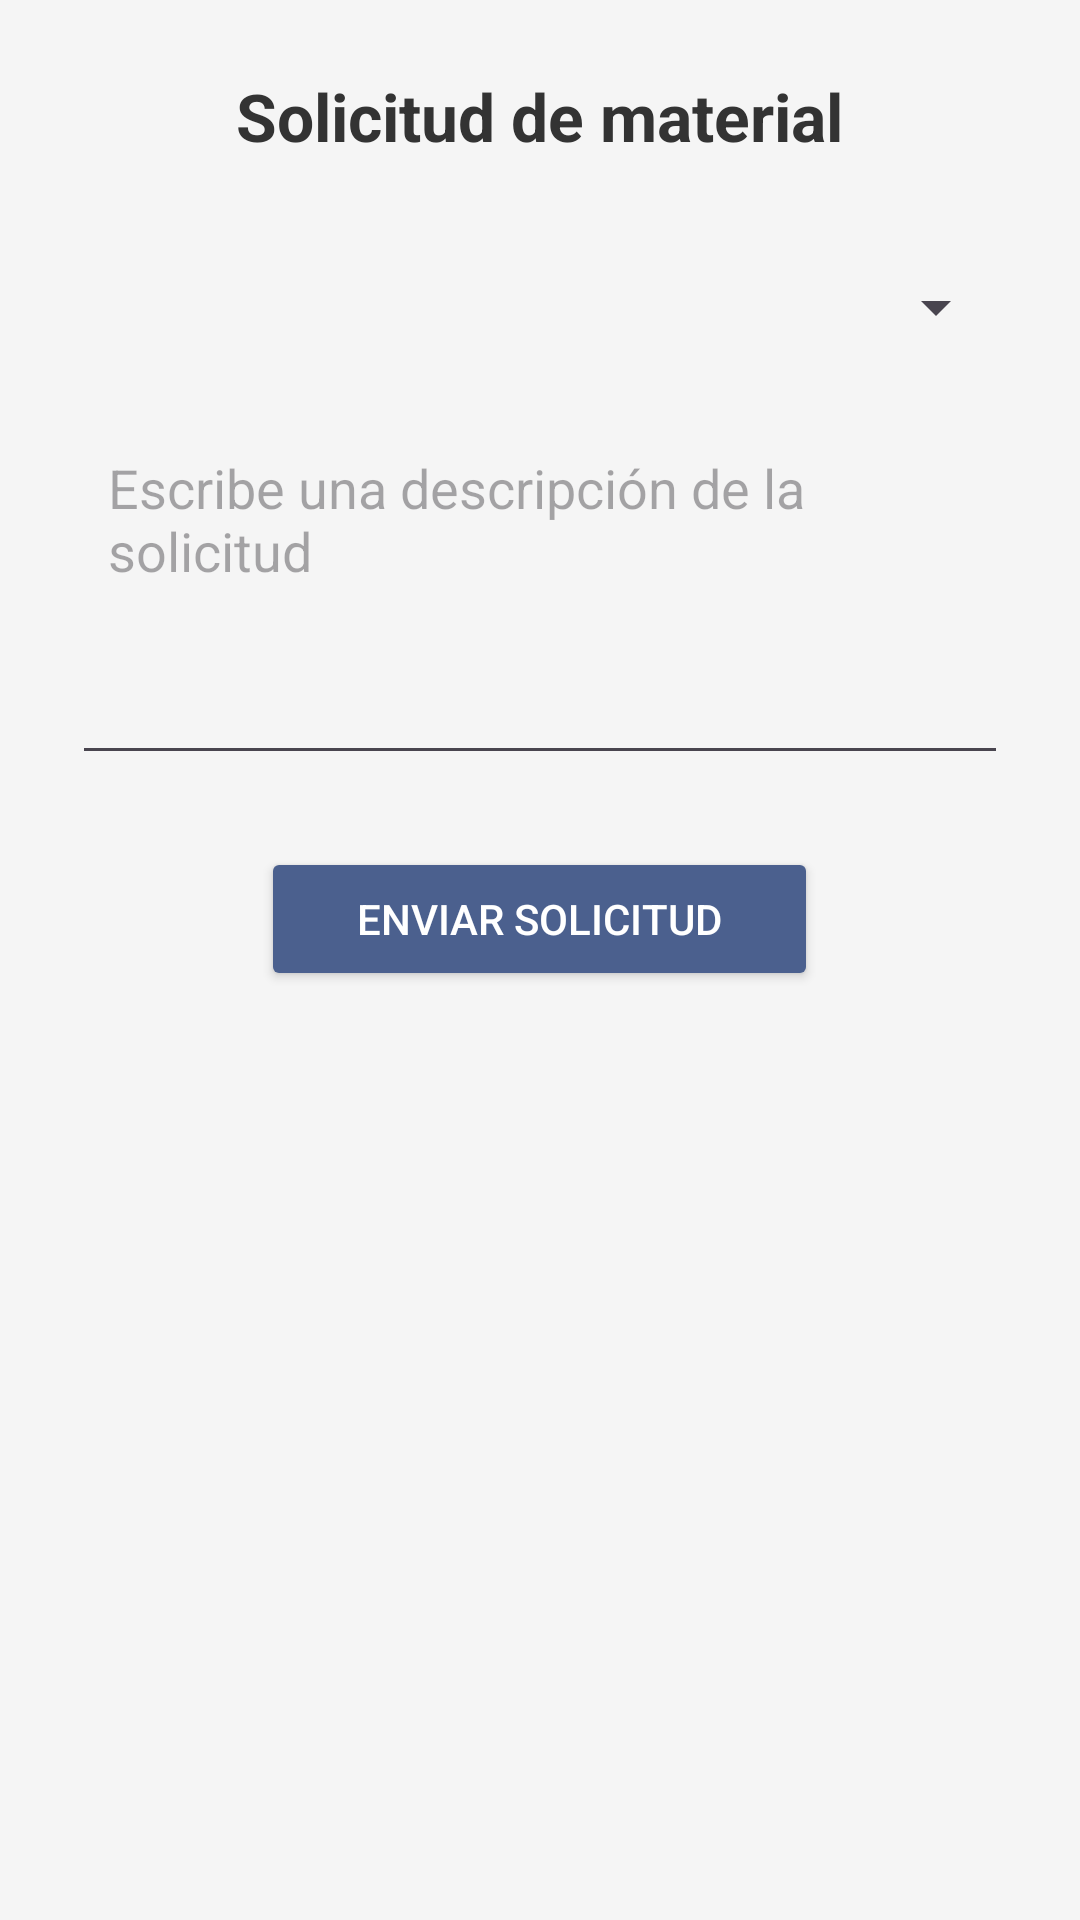

Android layout source for this screen:
<!-- AndroidManifest.xml: application theme Theme.AplicacionGestionStockImprenta -->
<!-- res/layout/activity_solicitud_material.xml -->
<?xml version="1.0" encoding="utf-8"?>
<ScrollView xmlns:android="http://schemas.android.com/apk/res/android"
    android:layout_width="match_parent"
    android:layout_height="match_parent"
    android:padding="24dp"
    android:background="#F5F5F5">

    <LinearLayout
        android:layout_width="match_parent"
        android:layout_height="wrap_content"
        android:orientation="vertical"
        android:gravity="center_horizontal">

        <TextView
            android:id="@+id/tvCabecera"
            android:layout_width="wrap_content"
            android:layout_height="wrap_content"
            android:text="Solicitud de material"
            android:textSize="22sp"
            android:textStyle="bold"
            android:textColor="#333333"
            android:layout_marginBottom="37dp" />

        <Spinner
            android:id="@+id/spinnerProductos"
            android:layout_width="match_parent"
            android:layout_height="wrap_content"
            android:layout_marginBottom="24dp" />

        <EditText
            android:id="@+id/etMensajeSolicitud"
            android:layout_width="match_parent"
            android:layout_height="120dp"
            android:hint="Escribe una descripción de la solicitud"
            android:gravity="top|start"
            android:padding="12dp"
            android:inputType="textMultiLine"
            android:minLines="5"
            android:maxLines="8"
            android:layout_marginBottom="24dp" />

        <Button
            android:id="@+id/btnEnviarSolicitud"
            android:layout_width="wrap_content"
            android:layout_height="wrap_content"
            android:text="Enviar solicitud"
            android:backgroundTint="@color/primary"
            android:textColor="@android:color/white"
            android:paddingHorizontal="32dp"
            android:paddingVertical="12dp" />

    </LinearLayout>
</ScrollView>
<!-- resources referenced by this layout -->
<resources>
  <color name="primary">#4B608E</color>
  <style name="Theme.AplicacionGestionStockImprenta" parent="Base.Theme.AplicacionGestionStockImprenta" />
  <style name="Base.Theme.AplicacionGestionStockImprenta" parent="Theme.Material3.DayNight.NoActionBar">
  
          <item name="colorPrimary">@color/primary</item>
          <item name="colorOnPrimary">@color/onPrimary</item>
  
          <item name="colorSecondary">@color/secondary</item>
          <item name="colorOnSecondary">@color/onSecondary</item>
  
          <item name="android:statusBarColor">@color/primary</item>
          <item name="android:navigationBarColor">@color/primary</item>
      </style>
  <color name="onPrimary">@color/white</color>
  <color name="secondary">#FFC107</color>
  <color name="onSecondary">#FF000000</color>
  <color name="white">#FFFFFFFF</color>
</resources>
